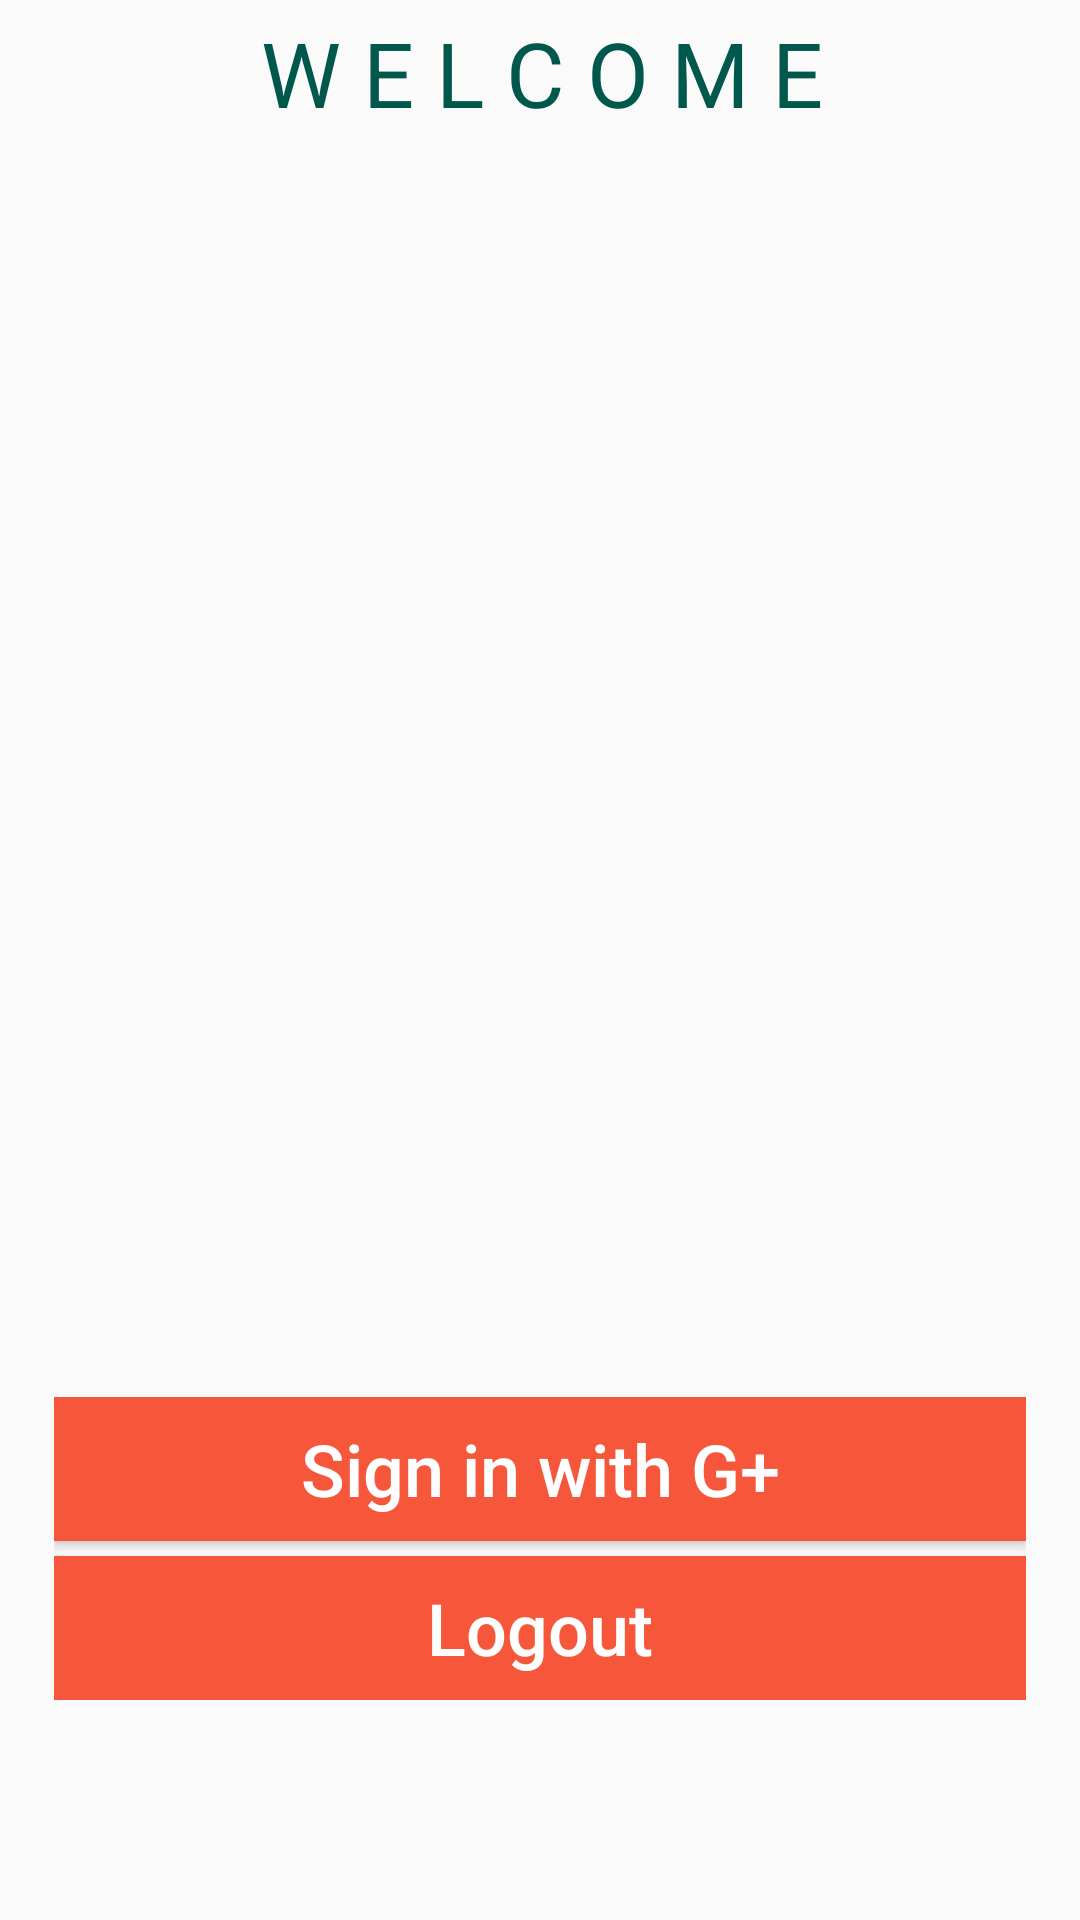

Reconstruct the res/layout file that produces this screen, plus the resources it refers to.
<!-- AndroidManifest.xml: application theme AppTheme -->
<!-- res/layout/activity_main.xml -->
<?xml version="1.0" encoding="utf-8"?>
<android.support.constraint.ConstraintLayout xmlns:android="http://schemas.android.com/apk/res/android"
    xmlns:app="http://schemas.android.com/apk/res-auto"
    xmlns:tools="http://schemas.android.com/tools"
    android:layout_width="match_parent"
    android:layout_height="match_parent"
    tools:context=".MainActivity"
    android:id="@+id/root_layout">

    <Button
        android:id="@+id/btnContinue"
        android:layout_width="match_parent"
        android:layout_height="wrap_content"
        android:layout_marginTop="20dp"
        android:layout_marginBottom="8dp"
        android:background="#F6563A"
        android:text="@string/PlayGame"
        android:textAllCaps="false"
        android:textColor="@android:color/white"
        android:textSize="24sp"
        android:visibility="gone"
        app:layout_constraintBottom_toTopOf="@+id/linearLayout"
        app:layout_constraintEnd_toEndOf="parent"
        app:layout_constraintHorizontal_bias="0.0"
        app:layout_constraintStart_toStartOf="parent"
        app:layout_constraintTop_toBottomOf="@+id/txtUser"
        app:layout_constraintVertical_bias="0.032" />
    <LinearLayout
        android:id="@+id/linearLayout"
        android:layout_width="344dp"
        android:layout_height="wrap_content"
        android:layout_centerInParent="true"
        android:layout_marginStart="8dp"
        android:layout_marginLeft="8dp"
        android:layout_marginTop="8dp"
        android:layout_marginEnd="8dp"
        android:layout_marginRight="8dp"
        android:layout_marginBottom="8dp"
        android:orientation="vertical"
        android:padding="10dp"
        app:layout_constraintBottom_toBottomOf="parent"
        app:layout_constraintEnd_toEndOf="parent"
        app:layout_constraintStart_toStartOf="parent"
        app:layout_constraintTop_toTopOf="parent"
        app:layout_constraintVertical_bias="0.89">



        <Button
            android:id="@+id/btnLogin"
            android:layout_width="match_parent"
            android:layout_height="wrap_content"
            android:layout_marginBottom="5dp"
            android:background="#F6563A"
            android:text="@string/googleSignIn"
            android:textAllCaps="false"
            android:textColor="@android:color/white"
            android:textSize="24sp" />

        <Button
            android:id="@+id/btnLogout"
            android:layout_width="match_parent"
            android:layout_height="wrap_content"
            android:background="#F6563A"
            android:text="@string/logout"
            android:textAllCaps="false"
            android:textColor="@android:color/white"
            android:textSize="24sp" />

    </LinearLayout>

    <TextView
        android:id="@+id/txtHeader"
        android:layout_width="wrap_content"
        android:layout_height="wrap_content"
        android:layout_marginStart="8dp"
        android:layout_marginLeft="8dp"
        android:layout_marginTop="4dp"
        android:layout_marginEnd="8dp"
        android:layout_marginRight="8dp"
        android:text="@string/MainHeader"
        android:textColor="@color/colorPrimaryDark"
        android:textSize="30sp"
        app:fontFamily="@font/autour_one"
        app:layout_constraintEnd_toEndOf="parent"
        app:layout_constraintHorizontal_bias="0.504"
        app:layout_constraintStart_toStartOf="parent"
        app:layout_constraintTop_toTopOf="parent" />

    <TextView
        android:id="@+id/txtUser"
        android:layout_width="wrap_content"
        android:layout_height="wrap_content"
        android:layout_marginStart="8dp"
        android:layout_marginLeft="8dp"
        android:layout_marginEnd="8dp"
        android:layout_marginRight="8dp"
        android:layout_marginBottom="8dp"
        android:textColor="@color/colorPrimaryDark"
        android:textSize="20sp"
        app:fontFamily="@font/autour_one"
        app:layout_constraintBottom_toTopOf="@+id/linearLayout"
        app:layout_constraintEnd_toEndOf="parent"
        app:layout_constraintHorizontal_bias="0.501"
        app:layout_constraintStart_toStartOf="parent"
        app:layout_constraintTop_toBottomOf="@+id/txtHeader"
        app:layout_constraintVertical_bias="0.0"
        tools:text="TextView" />

</android.support.constraint.ConstraintLayout>
<!-- resources referenced by this layout -->
<resources>
  <color name="colorPrimaryDark">#00574B</color>
  <string name="MainHeader">W E L C O M E</string>
  <string name="PlayGame">Play Game</string>
  <string name="googleSignIn">Sign in with G+</string>
  <string name="logout">Logout</string>
  <style name="AppTheme" parent="Theme.AppCompat.Light.DarkActionBar">
          
          <item name="colorPrimary">@color/colorPrimary</item>
          <item name="colorPrimaryDark">@color/colorPrimaryDark</item>
          <item name="colorAccent">@color/colorAccent</item>
      </style>
  <color name="colorPrimary">#008577</color>
  <color name="colorAccent">#D81B60</color>
</resources>
